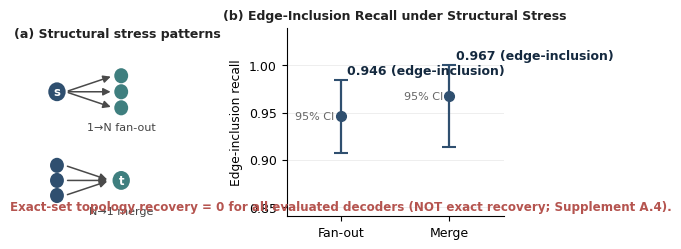

Write Python code to recreate this figure.
# -*- coding: utf-8 -*-
"""R5B Fig.4 annotation repair (NOT a redesign; same data, same layout).

Changes vs the R4 phase3 fig4:
- numeric labels: "0.946 (edge-inclusion)" / "0.967 (edge-inclusion)"
- strict-zero note: prominent dark-red bold 8.6 pt:
  "Exact-set topology recovery = 0 for all evaluated decoders (NOT exact recovery; Supplement A.4)"
Everything else identical to make_figures_phase3.py::fig4.
Outputs into the R5 render dir; the R4 figure sources are untouched.
"""
import os
import numpy as np
import matplotlib
matplotlib.use("Agg")
import matplotlib.pyplot as plt
from matplotlib.patches import Circle

BASE = r"<REPO>\3\chinese_rewrite_r5\render\figures"
os.makedirs(BASE, exist_ok=True)
NAVY = "#2F4F6F"; TEAL = "#3F7F7F"; GRAY = "#5A6570"; GRAY_MID = "#9AA3AD"
RED = "#B5544F"
plt.rcParams.update({
    "font.family": "sans-serif",
    "font.sans-serif": ["Arial", "Helvetica", "DejaVu Sans"],
    "font.size": 9, "text.color": "#222222",
    "axes.facecolor": "white", "figure.facecolor": "white",
    "savefig.facecolor": "white", "axes.spines.top": False, "axes.spines.right": False,
})


def arrow(ax, x1, y1, x2, y2, color="#4A4A4A", lw=1.1):
    from matplotlib.patches import FancyArrowPatch
    ax.add_patch(FancyArrowPatch((x1, y1), (x2, y2), arrowstyle="-|>",
                                 mutation_scale=11, lw=lw, color=color))


fig, axes = plt.subplots(1, 2, figsize=(6.1, 2.45),
                         gridspec_kw={"width_ratios": [1, 1.25]})
axL, axR = axes
axL.set_xlim(0, 10); axL.set_ylim(0, 10); axL.axis("off")
axL.text(5, 9.5, "(a) Structural stress patterns", ha="center", fontsize=9, fontweight="bold")
c = Circle((1.5, 6.6), 0.5, fc=NAVY, ec="none"); axL.add_patch(c)
axL.text(1.5, 6.6, "s", ha="center", va="center", fontsize=8.4, color="white", fontweight="bold")
for dy in (0.85, 0, -0.85):
    c = Circle((5.2, 6.6 + dy), 0.4, fc=TEAL, ec="none"); axL.add_patch(c)
    arrow(axL, 2.0, 6.6, 4.75, 6.6 + dy)
axL.text(5.2, 4.55, "1\u2192N fan-out", ha="center", fontsize=8.0, color="#444444")
for dy in (0.8, 0, -0.8):
    c = Circle((1.5, 1.9 + dy), 0.4, fc=NAVY, ec="none"); axL.add_patch(c)
    arrow(axL, 1.95, 1.9 + dy, 4.55, 1.9)
c = Circle((5.2, 1.9), 0.5, fc=TEAL, ec="none"); axL.add_patch(c)
axL.text(5.2, 1.9, "t", ha="center", va="center", fontsize=8.4, color="white", fontweight="bold")
axL.text(5.2, 0.1, "N\u21921 merge", ha="center", fontsize=8.0, color="#444444")

labels = ["Fan-out", "Merge"]
means = [0.946, 0.967]
lo = [0.946 - 0.907, 0.967 - 0.913]
hi = [0.985 - 0.946, 1.000 - 0.967]
axR.errorbar([0, 1], means, yerr=[lo, hi], fmt="o", ms=7, color=NAVY,
             ecolor=NAVY, elinewidth=1.6, capsize=5, capthick=1.5)
axR.set_xlim(-0.5, 1.5); axR.set_ylim(0.84, 1.04)
axR.set_xticks([0, 1]); axR.set_xticklabels(labels, fontsize=9)
axR.set_ylabel("Edge-inclusion recall", fontsize=8.8)
axR.set_title("(b) Edge-Inclusion Recall under Structural Stress", fontsize=9, fontweight="bold", pad=6)
axR.grid(axis="y", alpha=0.25, lw=0.6)
for x, m, h in zip([0, 1], means, hi):
    axR.text(x + 0.06, m + h + 0.006, "%.3f (edge-inclusion)" % m, fontsize=9,
             fontweight="bold", color="#14293F")
    axR.text(x - 0.06, m, "95% CI", fontsize=8.0, color="#666666", ha="right", va="center")
axR.text(0.0, 0.846,
         "Exact-set topology recovery = 0 for all evaluated decoders "
         "(NOT exact recovery; Supplement A.4).",
         fontsize=8.6, color=RED, ha="center", fontweight="bold")
fig.subplots_adjust(wspace=0.42)
out = os.path.join(BASE, "fig4_structural_representation_r5.png")
fig.savefig(out, dpi=600, bbox_inches="tight")
plt.close(fig)
print("saved", out, os.path.getsize(out))
